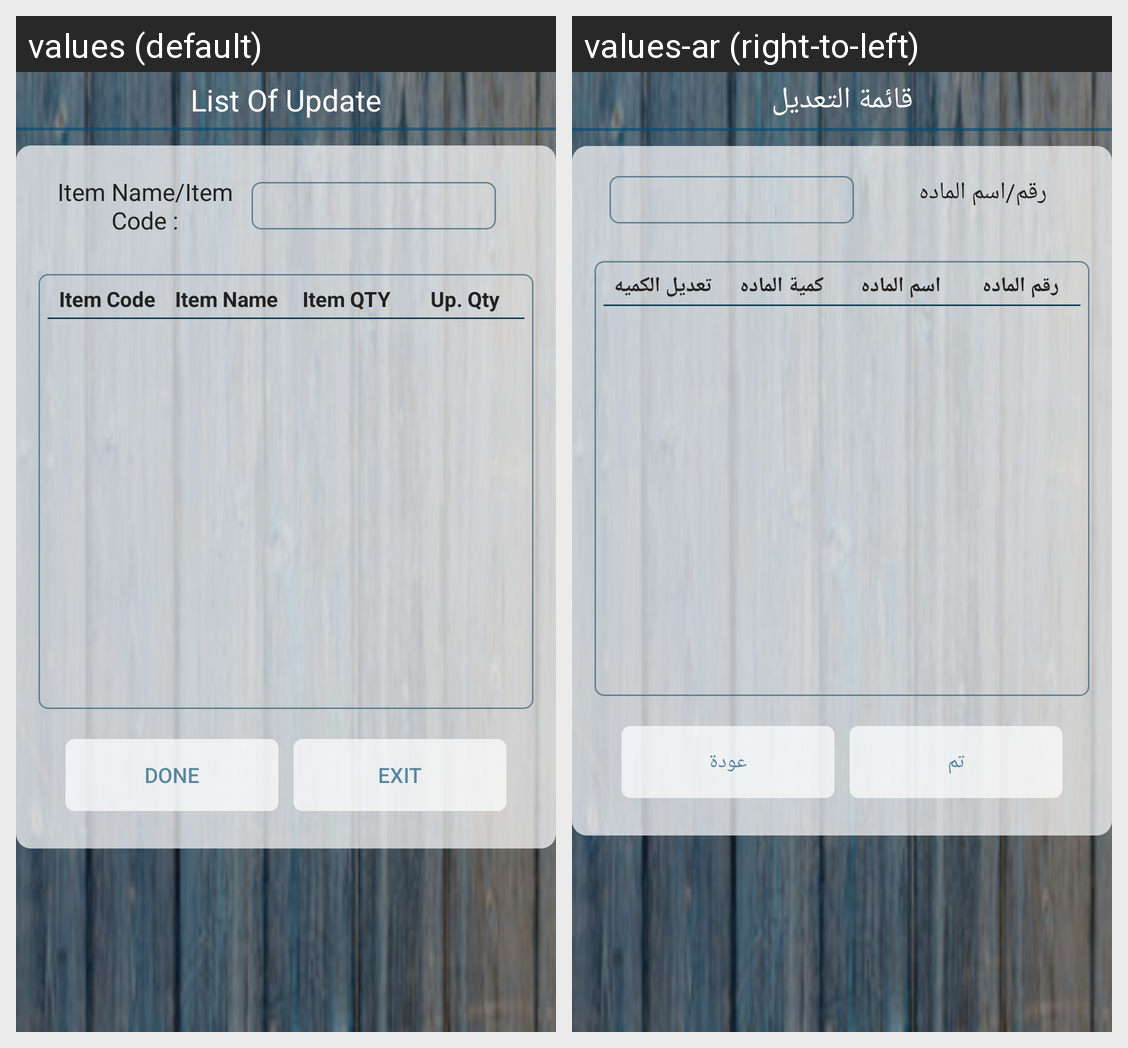

Strings drawn on this Android screen and how each of the app's shown locales translates them:
Android screen res/layout/update_layout.xml rendered under 2 locales, left to right: values (default), values-ar (right-to-left). Device: Nexus 5 (rendered at 1080×1920; each locale shown at half size, 540×960, under a caption strip naming it); theme AppTheme.
Strings drawn on this screen, with the default value and each locale's value (text and hints the layout hard-codes, and strings that could not be matched under every locale, appear in the picture but are not listed):

list_of_update
  values: List Of Update
  values-ar: قائمة التعديل

item_name_item_code
  values: Item Name/Item Code :
  values-ar: رقم/اسم الماده

item_code
  values: Item Code
  values-ar: رقم الماده

item_name
  values: Item Name
  values-ar: اسم الماده

item_qty
  values: Item QTY
  values-ar: كمية الماده

up_qty
  values: Up. Qty
  values-ar: تعديل الكميه

done
  values: Done
  values-ar: تم

exit
  values: Exit
  values-ar: عودة
